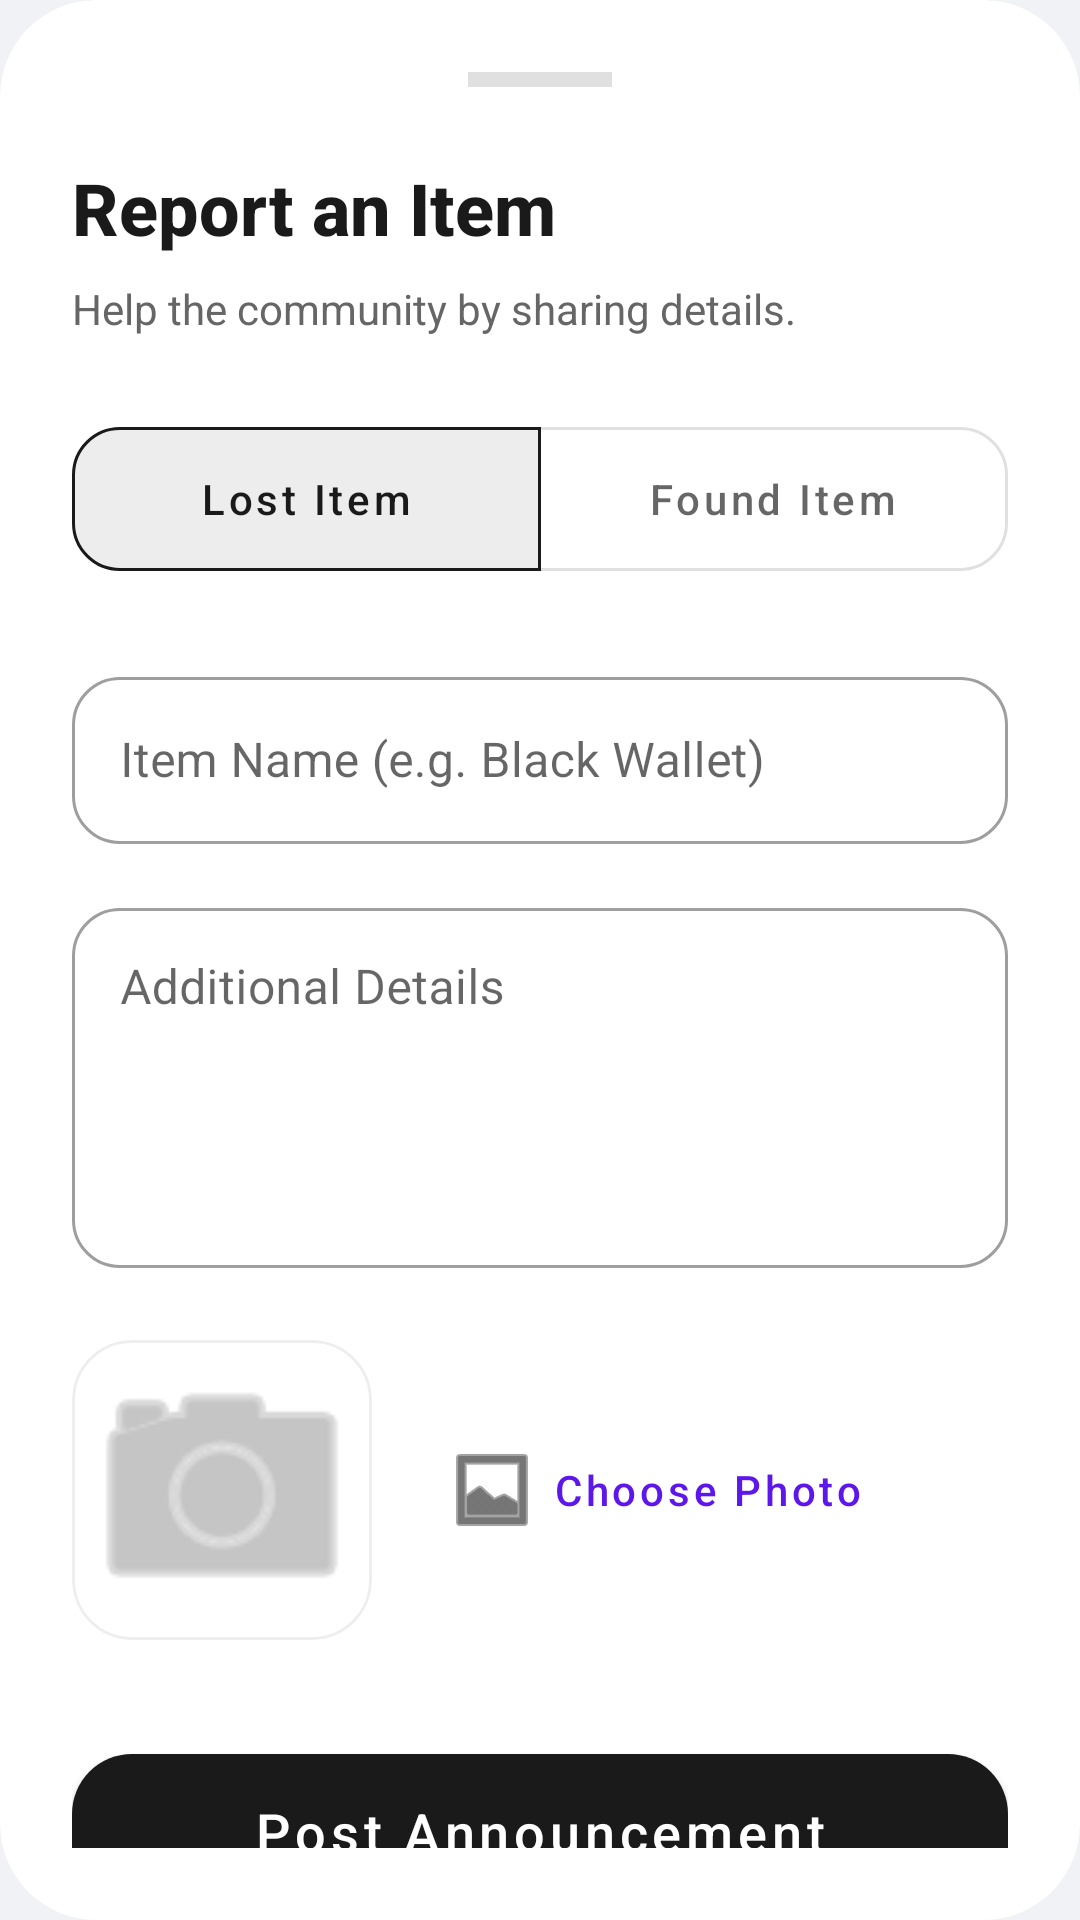

The Android layout XML behind this screen, and the referenced resources:
<!-- AndroidManifest.xml: application theme Theme.MyGVP -->
<!-- res/layout/dialog_add_item.xml -->
<?xml version="1.0" encoding="utf-8"?>
<com.google.android.material.card.MaterialCardView xmlns:android="http://schemas.android.com/apk/res/android"
    xmlns:app="http://schemas.android.com/apk/res-auto"
    android:layout_width="match_parent"
    android:layout_height="wrap_content"
    app:cardCornerRadius="32dp"
    app:cardElevation="0dp">

    <LinearLayout
        android:layout_width="match_parent"
        android:layout_height="wrap_content"
        android:orientation="vertical"
        android:padding="24dp">

        <View
            android:layout_width="48dp"
            android:layout_height="5dp"
            android:layout_gravity="center_horizontal"
            android:layout_marginBottom="24dp"
            android:background="#E0E0E0" />

        <TextView
            android:layout_width="wrap_content"
            android:layout_height="wrap_content"
            android:text="Report an Item"
            android:textColor="@color/textPrimary"
            android:textSize="24sp"
            android:textStyle="bold"
            android:fontFamily="sans-serif-medium"
            android:layout_marginBottom="8dp"/>

        <TextView
            android:layout_width="wrap_content"
            android:layout_height="wrap_content"
            android:text="Help the community by sharing details."
            android:textColor="@color/textSecondary"
            android:textSize="14sp"
            android:layout_marginBottom="24dp"/>

        <com.google.android.material.button.MaterialButtonToggleGroup
            android:id="@+id/rgStatus"
            android:layout_width="match_parent"
            android:layout_height="wrap_content"
            android:layout_marginBottom="24dp"
            app:checkedButton="@+id/rbLost"
            app:selectionRequired="true"
            app:singleSelection="true">

            <com.google.android.material.button.MaterialButton
                android:id="@+id/rbLost"
                style="@style/Widget.MaterialComponents.Button.OutlinedButton"
                android:layout_width="0dp"
                android:layout_height="60dp"
                android:layout_weight="1"
                android:text="Lost Item"
                android:textAllCaps="false"
                app:cornerRadius="16dp" />

            <com.google.android.material.button.MaterialButton
                android:id="@+id/rbFound"
                style="@style/Widget.MaterialComponents.Button.OutlinedButton"
                android:layout_width="0dp"
                android:layout_height="60dp"
                android:layout_weight="1"
                android:text="Found Item"
                android:textAllCaps="false"
                app:cornerRadius="16dp" />
        </com.google.android.material.button.MaterialButtonToggleGroup>

        <com.google.android.material.textfield.TextInputLayout
            style="@style/Widget.MaterialComponents.TextInputLayout.OutlinedBox"
            android:layout_width="match_parent"
            android:layout_height="wrap_content"
            android:layout_marginBottom="16dp"
            android:hint="Item Name (e.g. Black Wallet)"
            app:boxCornerRadiusBottomEnd="16dp"
            app:boxCornerRadiusBottomStart="16dp"
            app:boxCornerRadiusTopEnd="16dp"
            app:boxCornerRadiusTopStart="16dp">

            <com.google.android.material.textfield.TextInputEditText
                android:id="@+id/etItemTitle"
                android:layout_width="match_parent"
                android:layout_height="wrap_content"
                android:inputType="textCapWords" />
        </com.google.android.material.textfield.TextInputLayout>

        <com.google.android.material.textfield.TextInputLayout
            style="@style/Widget.MaterialComponents.TextInputLayout.OutlinedBox"
            android:layout_width="match_parent"
            android:layout_height="wrap_content"
            android:layout_marginBottom="24dp"
            android:hint="Additional Details"
            app:boxCornerRadiusBottomEnd="16dp"
            app:boxCornerRadiusBottomStart="16dp"
            app:boxCornerRadiusTopEnd="16dp"
            app:boxCornerRadiusTopStart="16dp">

            <com.google.android.material.textfield.TextInputEditText
                android:id="@+id/etItemMessage"
                android:layout_width="match_parent"
                android:layout_height="120dp"
                android:gravity="top"
                android:inputType="textMultiLine" />
        </com.google.android.material.textfield.TextInputLayout>

        <RelativeLayout
            android:layout_width="match_parent"
            android:layout_height="wrap_content"
            android:layout_marginBottom="32dp">

            <com.google.android.material.card.MaterialCardView
                android:id="@+id/cardImagePreview"
                android:layout_width="100dp"
                android:layout_height="100dp"
                app:cardCornerRadius="20dp"
                app:cardElevation="0dp"
                app:strokeColor="@color/divider"
                app:strokeWidth="1dp">

                <ImageView
                    android:id="@+id/ivSelectedImage"
                    android:layout_width="match_parent"
                    android:layout_height="match_parent"
                    android:scaleType="centerCrop"
                    android:src="@android:drawable/ic_menu_camera"
                    app:tint="@color/textTertiary" />
            </com.google.android.material.card.MaterialCardView>

            <com.google.android.material.button.MaterialButton
                android:id="@+id/btnSelectImage"
                style="@style/Widget.MaterialComponents.Button.TextButton"
                android:layout_width="wrap_content"
                android:layout_height="wrap_content"
                android:layout_centerVertical="true"
                android:layout_marginStart="16dp"
                android:layout_toEndOf="@id/cardImagePreview"
                android:text="Choose Photo"
                android:textAllCaps="false"
                android:textColor="@color/accent"
                app:icon="@android:drawable/ic_menu_gallery" />
        </RelativeLayout>

        <com.google.android.material.button.MaterialButton
            android:id="@+id/btnSubmitItem"
            android:layout_width="match_parent"
            android:layout_height="64dp"
            android:text="Post Announcement"
            android:textAllCaps="false"
            android:textSize="18sp"
            app:backgroundTint="@color/primary"
            app:cornerRadius="20dp" />

    </LinearLayout>
</com.google.android.material.card.MaterialCardView>
<!-- resources referenced by this layout -->
<resources>
  <color name="accent">#5E17EB</color>
  <color name="divider">#EEEEEE</color>
  <color name="primary">#1A1A1A</color>
  <color name="textPrimary">#1A1A1A</color>
  <color name="textSecondary">#666666</color>
  <color name="textTertiary">#9E9E9E</color>
  <style name="Theme.MyGVP" parent="Theme.MaterialComponents.Light.NoActionBar">
          
          <item name="colorPrimary">@color/primary</item>
          <item name="colorPrimaryVariant">@color/primaryDark</item>
          <item name="colorOnPrimary">@color/white</item>
  
          
          <item name="colorSecondary">@color/accent</item>
          <item name="colorSecondaryVariant">@color/accent</item>
          <item name="colorOnSecondary">@color/white</item>
  
          
          <item name="android:windowBackground">@color/background</item>
  
          
          <item name="android:statusBarColor">@color/primary</item>
          <item name="android:windowLightStatusBar" tools:targetApi="m">true</item>
  
          
          <item name="shapeAppearanceLargeComponent">@style/ShapeAppearance.MyGVP.Large</item>
          <item name="shapeAppearanceMediumComponent">@style/ShapeAppearance.MyGVP.Medium</item>
      </style>
  <color name="primaryDark">#000000</color>
  <color name="white">#FFFFFF</color>
  <color name="background">#F0F2F5</color>
  <style name="ShapeAppearance.MyGVP.Large" parent="ShapeAppearance.MaterialComponents.LargeComponent">
          <item name="cornerSize">32dp</item>
      </style>
  <style name="ShapeAppearance.MyGVP.Medium" parent="ShapeAppearance.MaterialComponents.MediumComponent">
          <item name="cornerSize">24dp</item>
      </style>
</resources>
